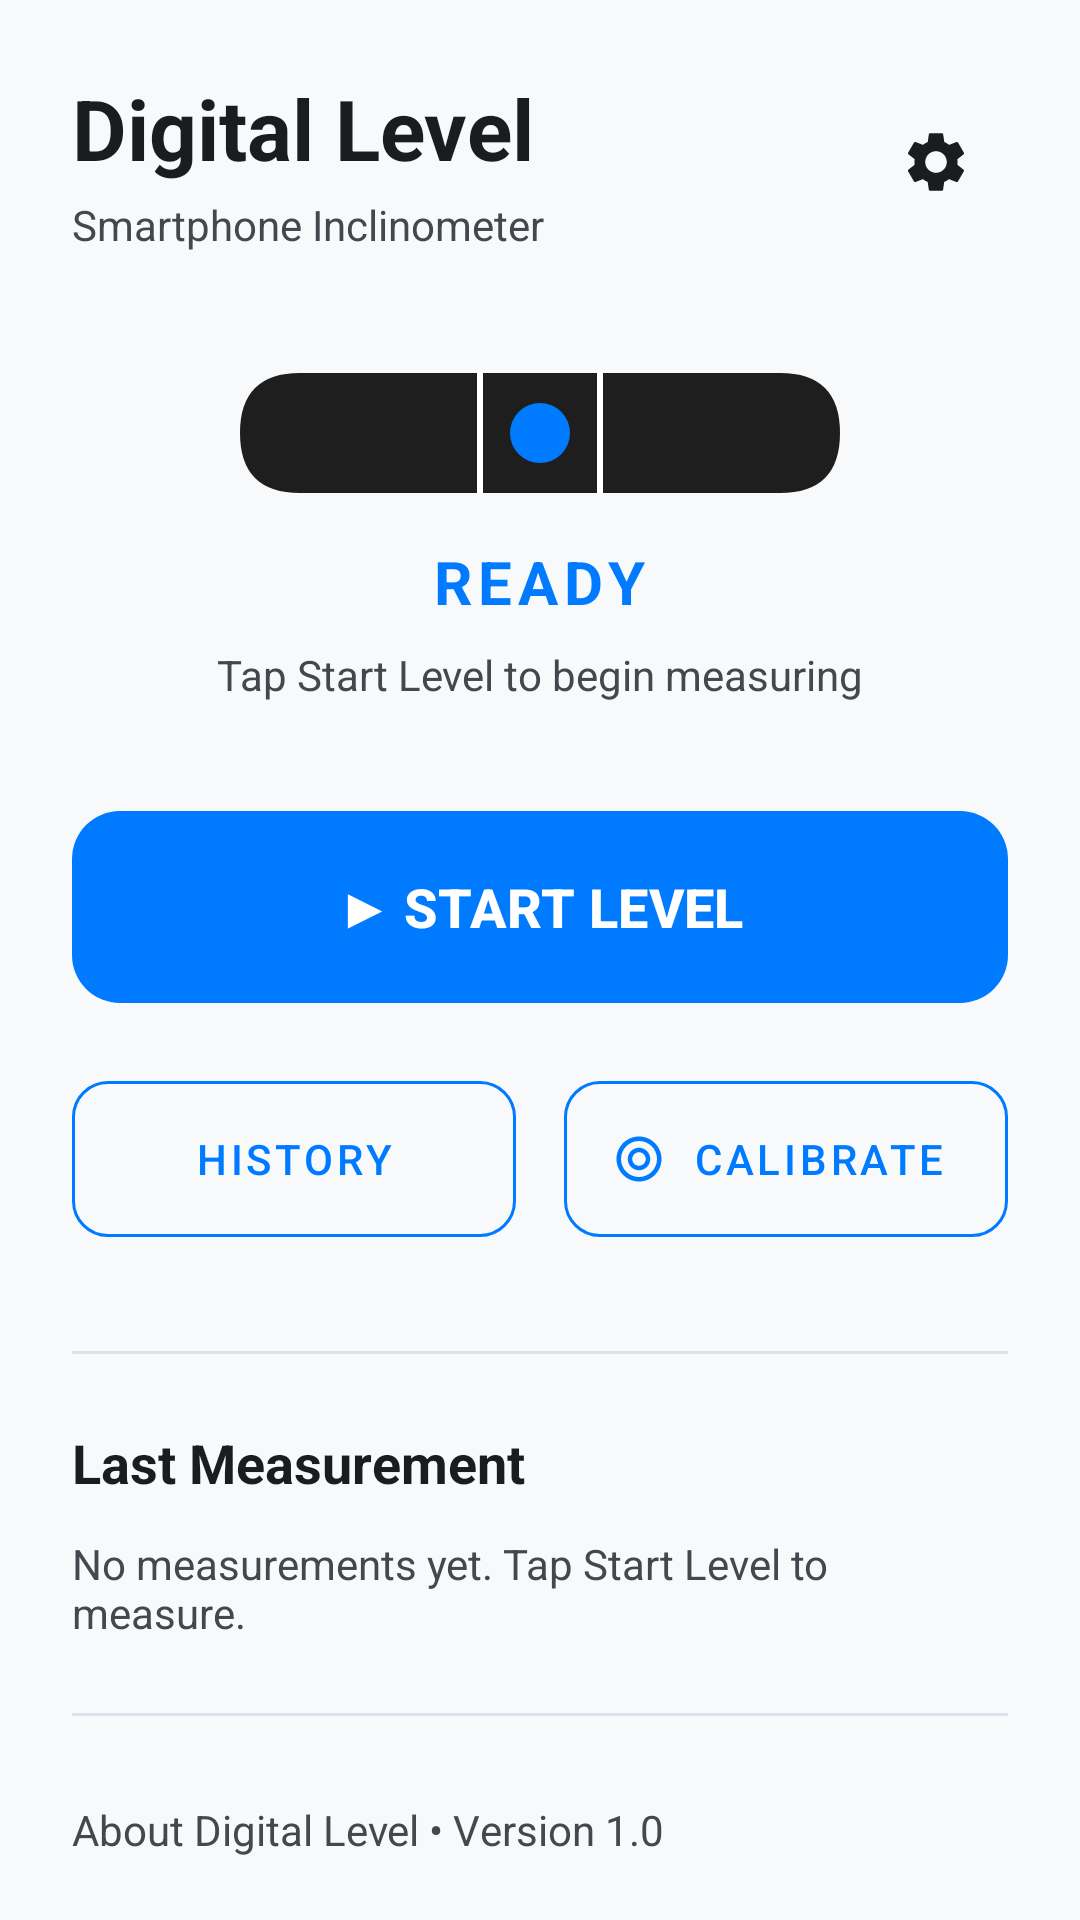

Android layout source for this screen:
<!-- AndroidManifest.xml: activity theme Theme.DigitalLevel -->
<!-- res/layout/activity_main.xml -->
<?xml version="1.0" encoding="utf-8"?>
<androidx.core.widget.NestedScrollView xmlns:android="http://schemas.android.com/apk/res/android"
    xmlns:app="http://schemas.android.com/apk/res-auto"
    xmlns:tools="http://schemas.android.com/tools"
    android:layout_width="match_parent"
    android:layout_height="match_parent"
    android:background="?android:attr/colorBackground"
    android:fillViewport="true">

    <LinearLayout
        android:layout_width="match_parent"
        android:layout_height="wrap_content"
        android:orientation="vertical"
        android:padding="24dp"
        android:clipToPadding="false">

        
        <RelativeLayout
            android:layout_width="match_parent"
            android:layout_height="wrap_content">

            <LinearLayout
                android:layout_width="wrap_content"
                android:layout_height="wrap_content"
                android:layout_alignParentStart="true"
                android:layout_toStartOf="@id/btnSettings"
                android:orientation="vertical">

                <TextView
                    android:id="@+id/tvAppTitle"
                    android:layout_width="wrap_content"
                    android:layout_height="wrap_content"
                    android:text="@string/header_title"
                    android:textColor="?attr/colorOnSurface"
                    android:textSize="28sp"
                    android:textStyle="bold" />

                <TextView
                    android:id="@+id/tvAppSubtitle"
                    android:layout_width="wrap_content"
                    android:layout_height="wrap_content"
                    android:layout_marginTop="4dp"
                    android:text="@string/header_subtitle"
                    android:textColor="?attr/colorOnSurfaceVariant"
                    android:textSize="14sp" />
            </LinearLayout>

            <ImageButton
                android:id="@+id/btnSettings"
                android:layout_width="48dp"
                android:layout_height="48dp"
                android:layout_alignParentEnd="true"
                android:layout_centerVertical="true"
                android:background="?attr/selectableItemBackgroundBorderless"
                android:contentDescription="@string/settings_title"
                android:src="@drawable/ic_settings"
                app:tint="?attr/colorOnSurface" />
        </RelativeLayout>

        
        <LinearLayout
            android:layout_width="match_parent"
            android:layout_height="wrap_content"
            android:layout_marginTop="40dp"
            android:orientation="vertical"
            android:gravity="center_horizontal">

            <ImageView
                android:layout_width="wrap_content"
                android:layout_height="wrap_content"
                android:src="@drawable/ic_level_preview"
                android:contentDescription="@string/level_title" />

            <TextView
                android:id="@+id/tvReadyStatus"
                android:layout_width="wrap_content"
                android:layout_height="wrap_content"
                android:layout_marginTop="16dp"
                android:text="@string/status_ready"
                android:textColor="@color/primary_blue"
                android:textSize="20sp"
                android:textStyle="bold"
                android:letterSpacing="0.1" />

            <TextView
                android:layout_width="wrap_content"
                android:layout_height="wrap_content"
                android:layout_marginTop="8dp"
                android:text="@string/status_desc_ready"
                android:textColor="?attr/colorOnSurfaceVariant"
                android:textSize="14sp" />
        </LinearLayout>

        
        <com.google.android.material.button.MaterialButton
            android:id="@+id/btnOpenLevel"
            android:layout_width="match_parent"
            android:layout_height="72dp"
            android:layout_marginTop="32dp"
            android:text="@string/btn_start_level"
            android:textColor="@color/white"
            android:textSize="18sp"
            android:textStyle="bold"
            app:backgroundTint="@color/primary_blue"
            app:cornerRadius="16dp" />

        
        <LinearLayout
            android:layout_width="match_parent"
            android:layout_height="wrap_content"
            android:layout_marginTop="16dp"
            android:orientation="horizontal">

            <com.google.android.material.button.MaterialButton
                android:id="@+id/btnViewHistory"
                style="@style/Widget.MaterialComponents.Button.OutlinedButton"
                android:layout_width="0dp"
                android:layout_height="64dp"
                android:layout_marginEnd="8dp"
                android:layout_weight="1"
                android:text="@string/btn_history"
                android:textColor="@color/primary_blue"
                app:cornerRadius="12dp"
                app:icon="@drawable/ic_history"
                app:iconTint="@color/primary_blue"
                app:strokeColor="@color/primary_blue"
                app:strokeWidth="1dp" />

            <com.google.android.material.button.MaterialButton
                android:id="@+id/btnCalibrate"
                style="@style/Widget.MaterialComponents.Button.OutlinedButton"
                android:layout_width="0dp"
                android:layout_height="64dp"
                android:layout_marginStart="8dp"
                android:layout_weight="1"
                android:text="@string/btn_calibrate_action"
                android:textColor="@color/primary_blue"
                app:cornerRadius="12dp"
                app:icon="@drawable/ic_calibrate"
                app:iconTint="@color/primary_blue"
                app:strokeColor="@color/primary_blue"
                app:strokeWidth="1dp" />

        </LinearLayout>

        
        <View
            android:layout_width="match_parent"
            android:layout_height="1dp"
            android:layout_marginTop="32dp"
            android:background="?attr/colorOutlineVariant" />

        
        <LinearLayout
            android:layout_width="match_parent"
            android:layout_height="wrap_content"
            android:layout_marginTop="24dp"
            android:orientation="vertical">

            <TextView
                android:layout_width="wrap_content"
                android:layout_height="wrap_content"
                android:text="@string/last_measurement_title"
                android:textColor="?attr/colorOnSurface"
                android:textSize="18sp"
                android:textStyle="bold" />

            <TextView
                android:id="@+id/tvLastEmptyState"
                android:layout_width="match_parent"
                android:layout_height="wrap_content"
                android:layout_marginTop="12dp"
                android:text="@string/no_measurements_yet"
                android:textColor="?attr/colorOnSurfaceVariant"
                android:textSize="14sp" />

            <LinearLayout
                android:id="@+id/layoutLastMeasurementData"
                android:layout_width="match_parent"
                android:layout_height="wrap_content"
                android:layout_marginTop="12dp"
                android:orientation="vertical"
                android:visibility="gone"
                tools:visibility="visible">

                <TextView
                    android:id="@+id/tvLastTilt"
                    android:layout_width="wrap_content"
                    android:layout_height="wrap_content"
                    android:textColor="?attr/colorOnSurface"
                    tools:text="Overall Tilt: 0.4°" />

                <TextView
                    android:id="@+id/tvLastXAxis"
                    android:layout_width="wrap_content"
                    android:layout_height="wrap_content"
                    android:layout_marginTop="4dp"
                    android:textColor="?attr/colorOnSurface"
                    tools:text="X Axis: 0.2°" />

                <TextView
                    android:id="@+id/tvLastYAxis"
                    android:layout_width="wrap_content"
                    android:layout_height="wrap_content"
                    android:layout_marginTop="4dp"
                    android:textColor="?attr/colorOnSurface"
                    tools:text="Y Axis: 0.3°" />

                <TextView
                    android:id="@+id/tvLastStatus"
                    android:layout_width="wrap_content"
                    android:layout_height="wrap_content"
                    android:layout_marginTop="4dp"
                    android:textColor="@color/primary_blue"
                    tools:text="Status: ✓ LEVEL" />

                <TextView
                    android:id="@+id/tvLastDateTime"
                    android:layout_width="wrap_content"
                    android:layout_height="wrap_content"
                    android:layout_marginTop="8dp"
                    android:textColor="?attr/colorOnSurfaceVariant"
                    android:textSize="12sp"
                    tools:text="Date: Oct 24, 2023 14:30" />

            </LinearLayout>
        </LinearLayout>

        
        <View
            android:layout_width="match_parent"
            android:layout_height="1dp"
            android:layout_marginTop="24dp"
            android:background="?attr/colorOutlineVariant" />

        
        <LinearLayout
            android:id="@+id/btnAbout"
            android:layout_width="match_parent"
            android:layout_height="wrap_content"
            android:layout_marginTop="16dp"
            android:layout_marginBottom="32dp"
            android:clickable="true"
            android:focusable="true"
            android:background="?attr/selectableItemBackground"
            android:gravity="center_vertical"
            android:orientation="horizontal"
            android:paddingVertical="12dp">

            <TextView
                android:layout_width="0dp"
                android:layout_height="wrap_content"
                android:layout_weight="1"
                android:text="@string/about_row"
                android:textColor="?attr/colorOnSurfaceVariant"
                android:textSize="14sp" />

            <ImageView
                android:layout_width="20dp"
                android:layout_height="20dp"
                android:src="@drawable/ic_chevron_right"
                android:contentDescription="@string/btn_about"
                app:tint="?attr/colorOnSurfaceVariant" />

        </LinearLayout>

    </LinearLayout>
</androidx.core.widget.NestedScrollView>
<!-- resources referenced by this layout -->
<resources>
  <color name="primary_blue">#007AFF</color>
  <color name="white">#FFFFFFFF</color>
  <!-- drawable ic_calibrate (drawable) -->
  <?xml version="1.0" encoding="utf-8"?>
  <vector xmlns:android="http://schemas.android.com/apk/res/android"
      android:width="24dp"
      android:height="24dp"
      android:viewportWidth="24"
      android:viewportHeight="24">
      <path
          android:fillColor="#FFFFFFFF"
          android:pathData="M12,2C6.48,2 2,6.48 2,12s4.48,10 10,10 10,-4.48 10,-10S17.52,2 12,2zM12,4c4.42,0 8,3.58 8,8s-3.58,8 -8,8 -8,-3.58 -8,-8 3.58,-8 8,-8zM12,7c-2.76,0 -5,2.24 -5,5s2.24,5 5,5 5,-2.24 5,-5 -2.24,-5 -5,-5zM12,9c1.66,0 3,1.34 3,3s-1.34,3 -3,3 -3,-1.34 -3,-3 1.34,-3 3,-3z"/>
  </vector>
  <!-- drawable ic_level_preview (drawable) -->
  <vector xmlns:android="http://schemas.android.com/apk/res/android"
      android:width="200dp"
      android:height="40dp"
      android:viewportWidth="200"
      android:viewportHeight="40">
      <path
          android:pathData="M 20 0 L 180 0 Q 200 0 200 20 Q 200 40 180 40 L 20 40 Q 0 40 0 20 Q 0 0 20 0"
          android:fillColor="#1E1E1E" />
      <path
          android:pathData="M 80 0 L 80 40 M 120 0 L 120 40"
          android:strokeColor="#FFFFFF"
          android:strokeWidth="2" />
      <path
          android:pathData="M 90 20 A 10 10 0 1 1 110 20 A 10 10 0 1 1 90 20"
          android:fillColor="@color/primary_blue" />
  </vector>
  <!-- drawable ic_settings (drawable) -->
  <?xml version="1.0" encoding="utf-8"?>
  <vector xmlns:android="http://schemas.android.com/apk/res/android"
      android:width="24dp"
      android:height="24dp"
      android:viewportWidth="24"
      android:viewportHeight="24">
      <path
          android:fillColor="#FFFFFFFF"
          android:pathData="M19.14,12.94c0.04,-0.3 0.06,-0.61 0.06,-0.94c0,-0.32 -0.02,-0.64 -0.06,-0.94l2.03,-1.58c0.18,-0.14 0.23,-0.41 0.12,-0.61l-1.92,-3.32c-0.12,-0.22 -0.37,-0.29 -0.59,-0.22l-2.39,0.96c-0.5,-0.38 -1.03,-0.7 -1.62,-0.94L14.4,2.81c-0.04,-0.24 -0.24,-0.41 -0.48,-0.41h-3.84c-0.24,0 -0.43,0.17 -0.47,0.41L9.25,5.35C8.66,5.59 8.12,5.92 7.63,6.29L5.24,5.33c-0.22,-0.08 -0.47,0 -0.59,0.22L2.73,8.87C2.62,9.08 2.66,9.34 2.86,9.48l2.03,1.58C4.84,11.36 4.8,11.69 4.8,12s0.02,0.64 0.06,0.94l-2.03,1.58c-0.18,0.14 -0.23,0.41 -0.12,0.61l1.92,3.32c0.12,0.22 0.37,0.29 0.59,0.22l2.39,-0.96c0.5,0.38 1.03,0.7 1.62,0.94l0.36,2.54c0.05,0.24 0.24,0.41 0.48,0.41h3.84c0.24,0 0.43,-0.17 0.47,-0.41l0.36,-2.54c0.59,-0.24 1.13,-0.56 1.62,-0.94l2.39,0.96c0.22,0.08 0.47,0 0.59,-0.22l1.92,-3.32c0.12,-0.22 0.07,-0.49 -0.12,-0.61L19.14,12.94zM12,15.6c-1.98,0 -3.6,-1.62 -3.6,-3.6s1.62,-3.6 3.6,-3.6s3.6,1.62 3.6,3.6S13.98,15.6 12,15.6z"/>
  </vector>
  <string name="about_row">About Digital Level • Version 1.0</string>
  <string name="btn_about">About</string>
  <string name="btn_calibrate_action">CALIBRATE</string>
  <string name="btn_history">HISTORY</string>
  <string name="btn_start_level">▶ START LEVEL</string>
  <string name="header_subtitle">Smartphone Inclinometer</string>
  <string name="header_title">Digital Level</string>
  <string name="last_measurement_title">Last Measurement</string>
  <string name="level_title">Level</string>
  <string name="no_measurements_yet">No measurements yet. Tap Start Level to measure.</string>
  <string name="settings_title">Settings</string>
  <string name="status_desc_ready">Tap Start Level to begin measuring</string>
  <string name="status_ready">READY</string>
  <style name="Theme.DigitalLevel" parent="Theme.Material3.DayNight.NoActionBar">
          <item name="colorPrimary">#007AFF</item>
          <item name="colorOnPrimary">#FFFFFF</item>
          <item name="android:colorBackground">#F8F9FA</item>
          <item name="colorSurface">#FFFFFF</item>
          <item name="colorOnBackground">#1A1C1E</item>
          <item name="colorOnSurface">#1A1C1E</item>
          <item name="colorOnSurfaceVariant">#44474E</item>
          <item name="colorOutline">#DCE2E9</item>
          <item name="colorOutlineVariant">#DCE2E9</item>
      </style>
</resources>
